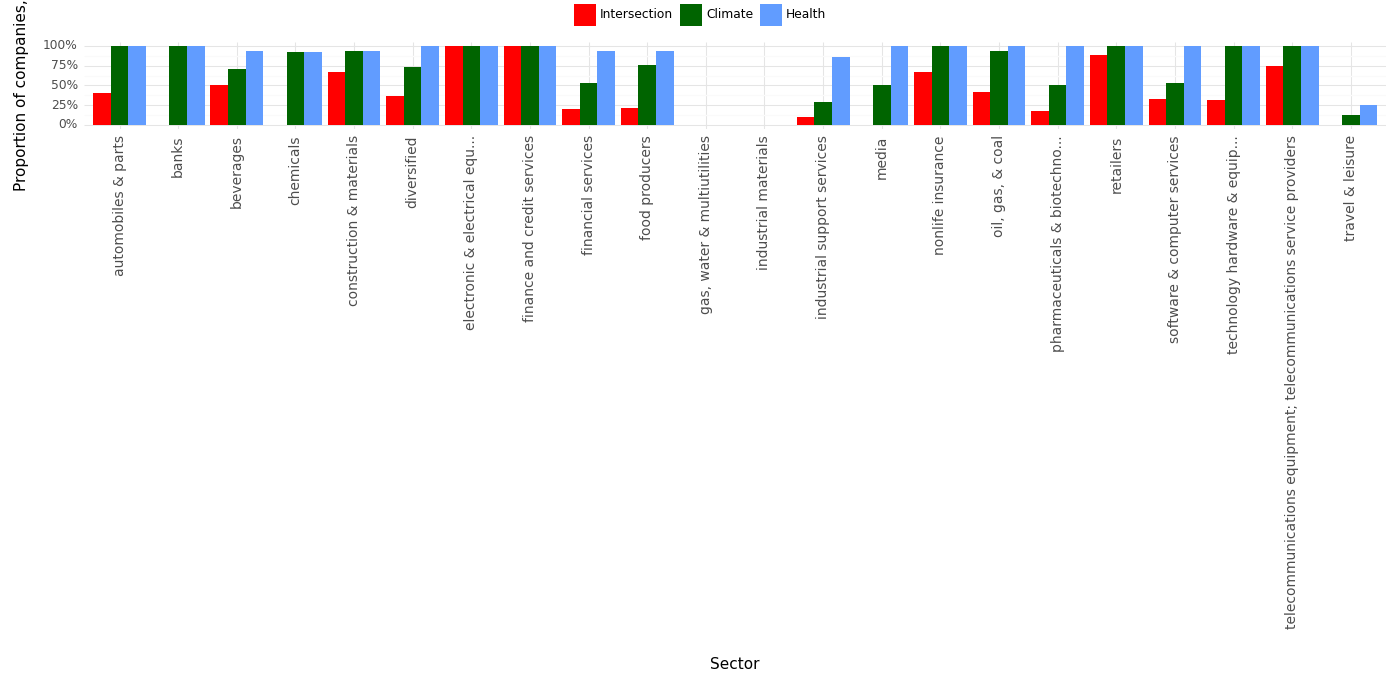

Data behind this chart, as committed beside it:
, Sector, Climate, Health, Intersection, Year
0, automobiles & parts, 1.0, 1.0, 0.4, 2023
1, banks, 1.0, 1.0, 0.0, 2023
2, beverages, 0.71, 0.93, 0.5, 2023
3, chemicals, 0.92, 0.92, 0.0, 2023
4, construction & materials, 0.93, 0.93, 0.67, 2023
5, diversified, 0.73, 1.0, 0.36, 2023
6, electronic & electrical equ..., 1.0, 1.0, 1.0, 2023
7, finance and credit services, 1.0, 1.0, 1.0, 2023
8, financial services, 0.53, 0.93, 0.2, 2023
9, food producers, 0.76, 0.94, 0.21, 2023
10, gas, water & multiutilities, 0.0, 0.0, 0.0, 2023
11, industrial materials, 0.0, 0.0, 0.0, 2023
12, industrial support services, 0.29, 0.86, 0.1, 2023
13, media, 0.5, 1.0, 0.0, 2023
14, nonlife insurance, 1.0, 1.0, 0.67, 2023
15, oil, gas, & coal, 0.94, 1.0, 0.41, 2023
16, pharmaceuticals & biotechno..., 0.5, 1.0, 0.17, 2023
17, retailers, 1.0, 1.0, 0.89, 2023
18, software & computer services, 0.53, 1.0, 0.33, 2023
19, technology hardware & equip..., 1.0, 1.0, 0.31, 2023
20, telecommunications equipment; telecommun…, 1.0, 1.0, 0.75, 2023
21, travel & leisure, 0.12, 0.25, 0.0, 2023
